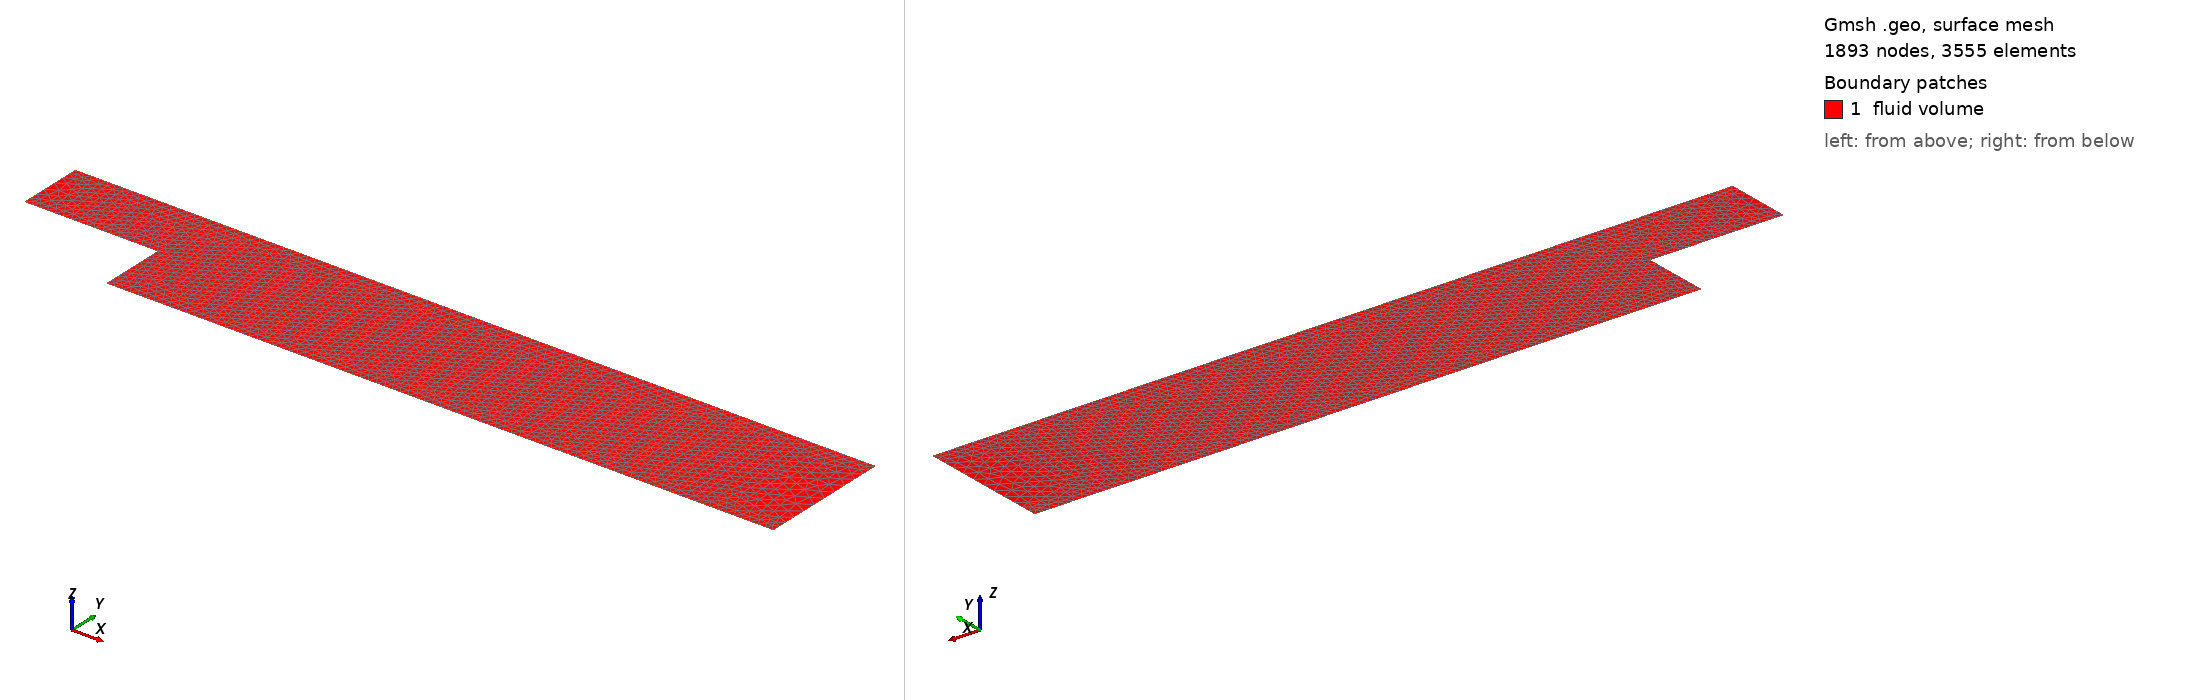

Gmsh geometry script, surface-meshed: 1893 nodes, 3555 surface elements. Boundary patches (legend numbers): 1 fluid volume. Left view from above one corner, right view from below the opposite corner. Legend entries are the model's physical surfaces. The drawing asked Gmsh for element sizes between 1% and 20% of the model's largest extent; the script's own settings can give other sizes.

=== BackwardFacingStep.geo (drawn) ===
// mesh of channel with a backward facing step

// geometry parameters
l = 6.0;
h = 1.0;
a = 1.0;

// characteristic size
cl__max = h / 10.0;
cl__med = h / 15.0;
cl__min = h / 25.0;

// points
Point(1) = {0, 0.5 * h, 0, cl__max};
Point(2) = {a, 0.5 * h, 0, cl__max};    // corner point
Point(3) = {a, 0.0, 0, cl__max};        // corner point
Point(4) = {l, 0.0, 0, cl__max};
Point(5) = {l, h, 0, cl__max}; 
Point(6) = {0, h, 0, cl__max};

// lines
Line(1) = {6, 1};
Line(2) = {1, 2};
Line(3) = {2, 3};
Line(4) = {3, 4};
Line(5) = {4, 5};
Line(6) = {5, 6};

// line loop and surfaces
Line Loop(10) = {1, 2, 3, 4, 5, 6};
Plane Surface(10) = {10};

// physical regions
Physical Curve("inlet",100) = {1};
Physical Curve("outlet",101) = {5};
Physical Curve("walls",102) = {2, 3, 4, 6};
Physical Surface("fluid volume",200) = {10};

// definition of size fields
// box behind the step
Field[1] = Box;
Field[1].VIn = cl__max;
Field[1].VOut = 10.0 * cl__max;
Field[1].XMin = 0.5 * l;
Field[1].XMax = l;
Field[1].YMin = 0;
Field[1].YMax = h;
// box in front of the step
Field[2] = Box;
Field[2].VIn = cl__max;
Field[2].VOut = 10.0 * cl__max;
Field[2].XMin = 0.0;
Field[2].XMax = 0.5 * a;
Field[2].YMin = 0.0;
Field[2].YMax = h;
// box close to the step
Field[3] = Box;
Field[3].VIn = cl__med;
Field[3].VOut = 10.0 * cl__max;
Field[3].XMin = 0.5 * a;
Field[3].XMax = 0.5 * l;
Field[3].YMin = 0.0;
Field[3].YMax = h;
// refinement of the walls
Field[4] = Distance;
Field[4].EdgesList = {2, 3, 4, 6};
Field[4].NNodesByEdge = 100;
Field[4].NodesList = {2,3};
Field[5] = Threshold;
Field[5].IField = 4;
Field[5].DistMax = 4.0 * cl__min;
Field[5].DistMin = 2.0 * cl__min;
Field[5].LcMax = cl__max;
Field[5].LcMin = cl__min;
// background field: minimum of the fields 1, 2, 5
Field[6] = Min;
Field[6].FieldsList = {1, 2, 3, 5};
Background Field = 6;

Mesh.CharacteristicLengthExtendFromBoundary = 0;
